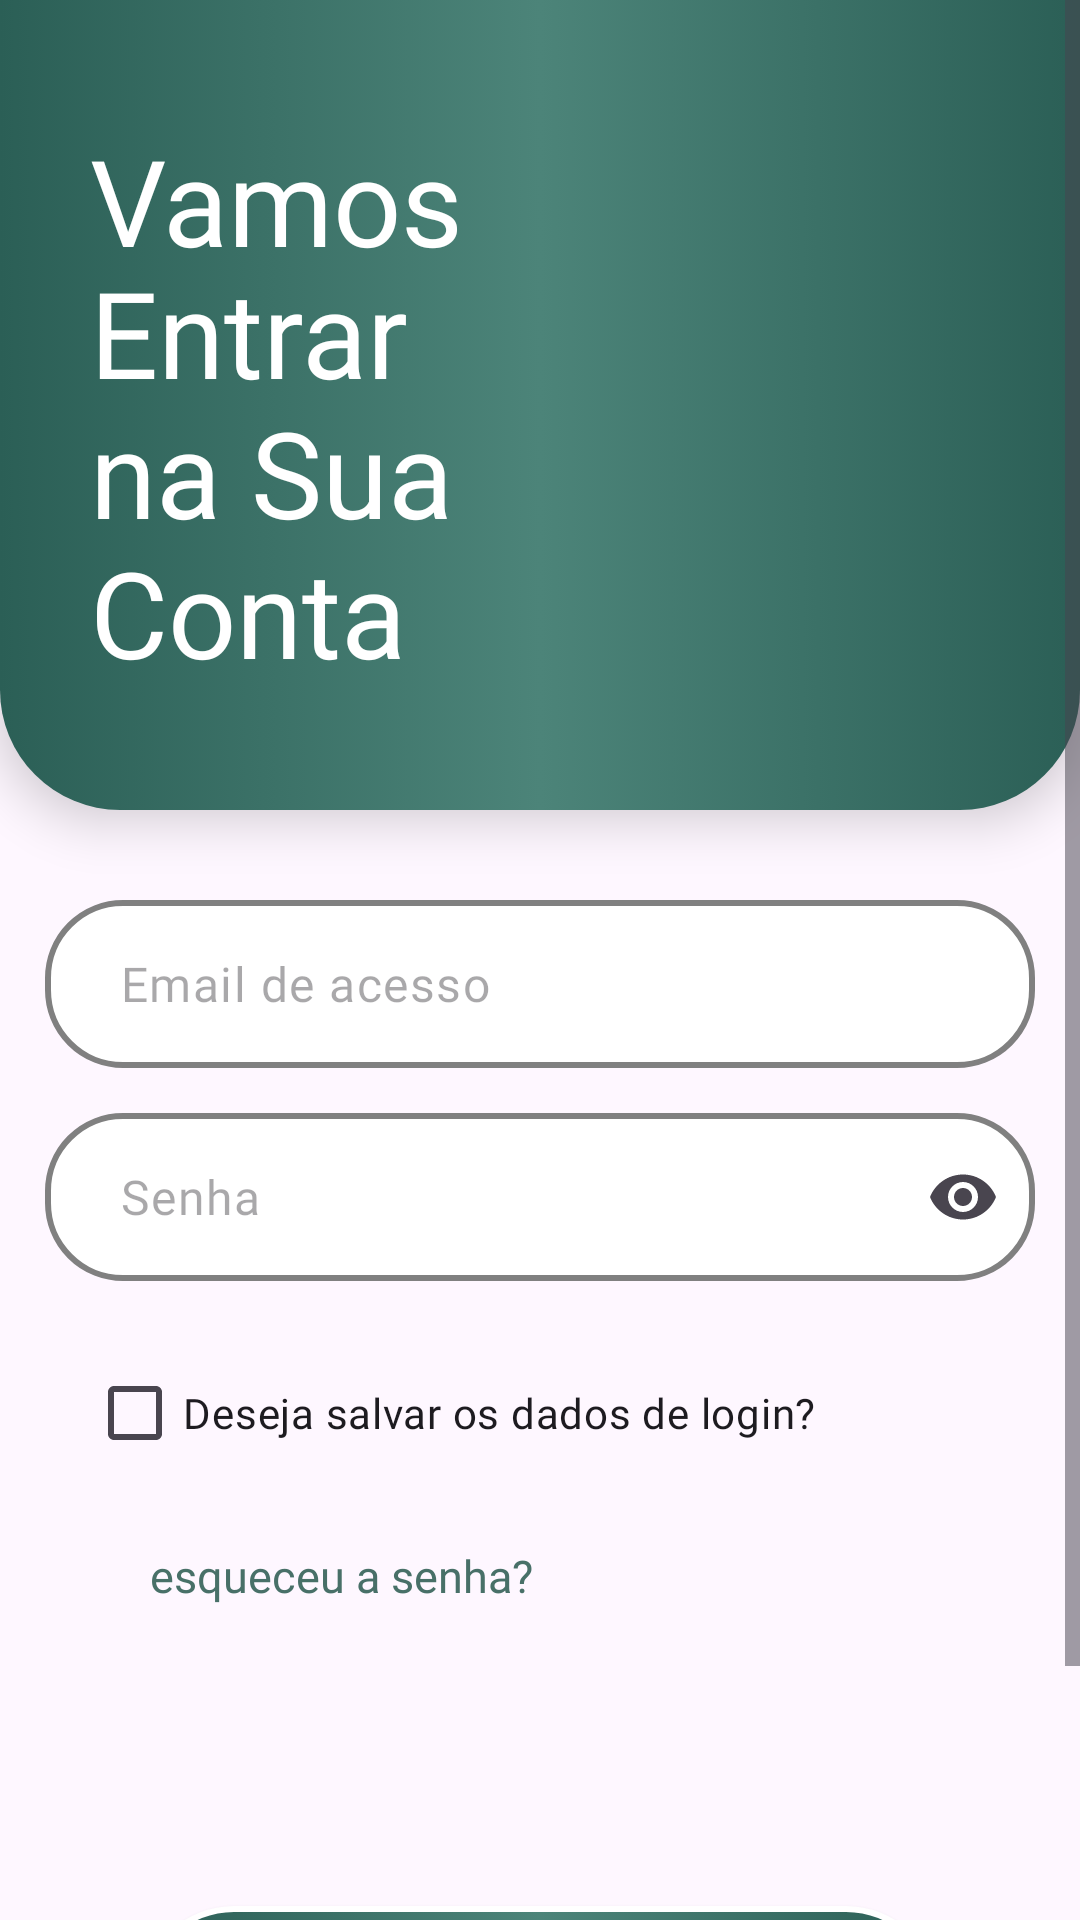

Write the Android layout XML for this screen, with the resource values it uses.
<!-- AndroidManifest.xml: application theme DayAndNight.Theme.AppNoticia -->
<!-- res/layout/fragment_entrar.xml -->
<?xml version="1.0" encoding="utf-8"?>
<androidx.core.widget.NestedScrollView xmlns:android="http://schemas.android.com/apk/res/android"
    xmlns:app="http://schemas.android.com/apk/res-auto"
    xmlns:tools="http://schemas.android.com/tools"
    android:id="@+id/main"
    android:layout_width="match_parent"
    android:layout_height="match_parent"
    android:fillViewport="true"
    android:isScrollContainer="true"
    android:scrollbarSize="5dp"
    android:scrollbars="vertical"
    tools:context="Fragments.Fragment_entrar">

    <LinearLayout
        android:layout_width="match_parent"
        android:layout_height="match_parent"
        android:gravity="start"
        android:orientation="vertical">


        <LinearLayout
            android:id="@+id/linearLayout2"
            android:layout_width="match_parent"
            android:layout_height="270dp"
            android:background="@drawable/custom_linear_bottom_rounded"
            android:elevation="10dp"
            android:orientation="vertical">

            <TextView
                android:layout_width="wrap_content"
                android:layout_height="44dp"
                android:layout_marginStart="30dp"
                android:layout_marginTop="40dp"
                android:fontFamily="@font/montserrat"
                android:text="Vamos"
                android:textColor="@color/white"
                android:textSize="40sp" />

            <TextView
                android:layout_width="168dp"
                android:layout_height="wrap_content"
                android:layout_marginStart="30dp"
                android:fontFamily="@font/montserrat_bold"
                android:text="Entrar na Sua Conta"
                android:textColor="@color/white"
                android:textSize="40sp" />

        </LinearLayout>

        <com.google.android.material.textfield.TextInputLayout
            android:id="@+id/layout_email"
            android:layout_width="match_parent"
            android:layout_height="wrap_content"
            app:endIconMode="clear_text"
            android:layout_marginTop="30dp"
            android:elevation="10dp"
            android:gravity="center"
            app:hintAnimationEnabled="false"
            app:hintEnabled="false"
            >

            <com.google.android.material.textfield.TextInputEditText
                android:id="@+id/edt_addresemail"
                android:layout_width="330dp"
                android:layout_height="56dp"
                android:background="@drawable/custom_edit_text"
                android:drawableStart="@drawable/ic_change_email"
                android:drawablePadding="12dp"
                android:fontFamily="@font/montserrat"
                android:hint="Email de acesso"
                android:inputType="textEmailAddress"
                android:paddingStart="25dp"
                android:paddingEnd="12dp" />
        </com.google.android.material.textfield.TextInputLayout>

        <com.google.android.material.textfield.TextInputLayout
            android:id="@+id/layout_senha"
            android:layout_width="match_parent"
            android:layout_height="wrap_content"
            android:layout_marginTop="15dp"
            android:elevation="10dp"
            app:endIconMode="password_toggle"
            android:gravity="center"
            app:hintAnimationEnabled="false"
            app:hintEnabled="false">

            <com.google.android.material.textfield.TextInputEditText
                android:id="@+id/edt_Senha"
                android:layout_width="330dp"
                android:layout_height="56dp"
                android:layout_marginTop="15dp"
                android:background="@drawable/custom_edit_text"
                android:drawableStart="@drawable/ic_change_senha"
                android:drawablePadding="12dp"
                android:ems="10"
                android:fontFamily="@font/montserrat"
                android:hint="Senha"
                android:inputType="numberPassword"
                android:paddingStart="25dp"
                android:paddingEnd="12dp" />
        </com.google.android.material.textfield.TextInputLayout>

        <LinearLayout
            android:layout_width="match_parent"
            android:layout_height="wrap_content"
            android:layout_marginTop="20dp"
            android:gravity="center">

            <CheckBox
                android:id="@+id/checkBox"
                android:layout_width="wrap_content"
                android:layout_height="48dp"
                android:layout_marginEnd="55dp"
                android:fontFamily="@font/montserrat"
                android:text="Deseja salvar os dados de login? " />


        </LinearLayout>

        <TextView
            android:id="@+id/txt_esqueceu_senha"
            android:layout_width="wrap_content"
            android:layout_height="wrap_content"
            android:layout_marginTop="20dp"
            android:layout_marginStart="50dp"
            android:fontFamily="@font/montserrat"
            android:text="esqueceu a senha?"
            android:textColor="@color/letter"
            android:textSize="15sp" />

        <androidx.appcompat.widget.AppCompatButton
            android:id="@+id/btn_entrar"
            android:layout_width="266dp"
            android:layout_height="62dp"
            android:layout_marginTop="100dp"
            android:background="@drawable/btn_background"
            android:elevation="10dp"
            android:layout_gravity="center"
            android:fontFamily="@font/montserrat"
            android:text="Entrar"
            android:textAllCaps="false"
            android:textColor="@color/white"
            android:textSize="20sp" />

        <LinearLayout
            android:layout_width="match_parent"
            android:layout_height="wrap_content"
            android:layout_marginTop="20dp"
            android:orientation="horizontal"
            android:gravity="center">

        <TextView
            android:id="@+id/txt_possui_conta"
            android:layout_width="wrap_content"
            android:layout_height="wrap_content"

            android:fontFamily="@font/montserrat"
            android:text="Nao possui conta?"
            android:textSize="15sp" />

        <TextView
            android:id="@+id/txt_criar_conta"
            android:layout_width="wrap_content"
            android:layout_height="wrap_content"
            android:layout_gravity="center"
            android:fontFamily="@font/montserrat_bold"
            android:text=" Clique aqui"
            android:textColor="@color/turquesa_acinzentado"
            android:textSize="15sp" />

        </LinearLayout>

    </LinearLayout>

</androidx.core.widget.NestedScrollView>
<!-- resources referenced by this layout -->
<resources>
  <color name="letter">#487068</color>
  <color name="turquesa_acinzentado">#2b524a</color>
  <color name="white">#FFFFFF</color>
  <!-- drawable btn_background (drawable) -->
  <?xml version="1.0" encoding="utf-8"?>
  <selector xmlns:android="http://schemas.android.com/apk/res/android">
      <item>
          <shape android:shape="rectangle">
              <gradient android:centerColor="@color/turquesa_apagado"/>
              <gradient android:startColor="@color/turquesa"/>
              <gradient android:endColor="@color/turquesa"/>
              <corners android:radius="50dp"/>
              <stroke android:color="@color/white" android:width="2dp"/>
          </shape>
  
      </item>
  </selector>
  <!-- drawable custom_edit_text (drawable) -->
  <?xml version="1.0" encoding="utf-8"?>
  <selector xmlns:android="http://schemas.android.com/apk/res/android">
  
      <item android:state_enabled="true" android:state_focused="true" >
          <shape android:shape="rectangle">
              <solid android:color="?attr/colorSurface"/>
              <corners android:radius="25dp"/>
              <stroke android:color="@color/green" android:width="2dp"/>
          </shape>
      </item>
  
      <item android:state_enabled="true">
          <shape android:shape="rectangle">
              <solid android:color="?attr/colorSurface"/>
              <corners android:radius="25dp"/>
              <stroke android:color="@color/grey" android:width="2dp"/>
          </shape>
      </item>
  
  
  
  
  </selector>
  <!-- drawable custom_linear_bottom_rounded (drawable) -->
  <?xml version="1.0" encoding="utf-8"?>
  <selector xmlns:android="http://schemas.android.com/apk/res/android">
      <item>
          <shape android:shape="rectangle">
              <gradient android:centerColor="@color/turquesa_apagado"/>
              <gradient android:startColor="@color/turquesa"/>
              <gradient android:endColor="@color/turquesa"/>
              <corners android:bottomLeftRadius="40dp" android:bottomRightRadius="40dp"/>
          </shape>
  
      </item>
  </selector>
  <!-- drawable ic_change_email (drawable) -->
  <?xml version="1.0" encoding="utf-8"?>
  <selector xmlns:android="http://schemas.android.com/apk/res/android">
  
      <item android:state_focused="true"
            android:drawable="@drawable/ic_email_vector_foucused"/>
  
      <item android:state_focused="false"
            android:drawable="@drawable/ic_email"/>
  
  
  </selector>
  <!-- drawable ic_change_senha (drawable) -->
  <?xml version="1.0" encoding="utf-8"?>
  <selector xmlns:android="http://schemas.android.com/apk/res/android">
  
      <item android:state_focused="true"
            android:drawable="@drawable/ic_senha_foucused"/>
  
      <item android:state_focused="false"
            android:drawable="@drawable/ic_senha"/>
  
  
  </selector>
  <style name="DayAndNight.Theme.AppNoticia" parent="Theme.Material3.DayNight.NoActionBar">
  
          
          <item name="android:statusBarColor">@color/turquesa_acinzentado</item>
          <item name="colorSurface">@color/white</item> --&gt;
          <item name="colorPrimary">@color/turquesa_acinzentado</item>
      </style>
  <color name="turquesa_apagado">#4c8479</color>
  <color name="turquesa">#2b5f56</color>
  <color name="green">#00674F</color>
  <color name="grey">#808080</color>
</resources>
